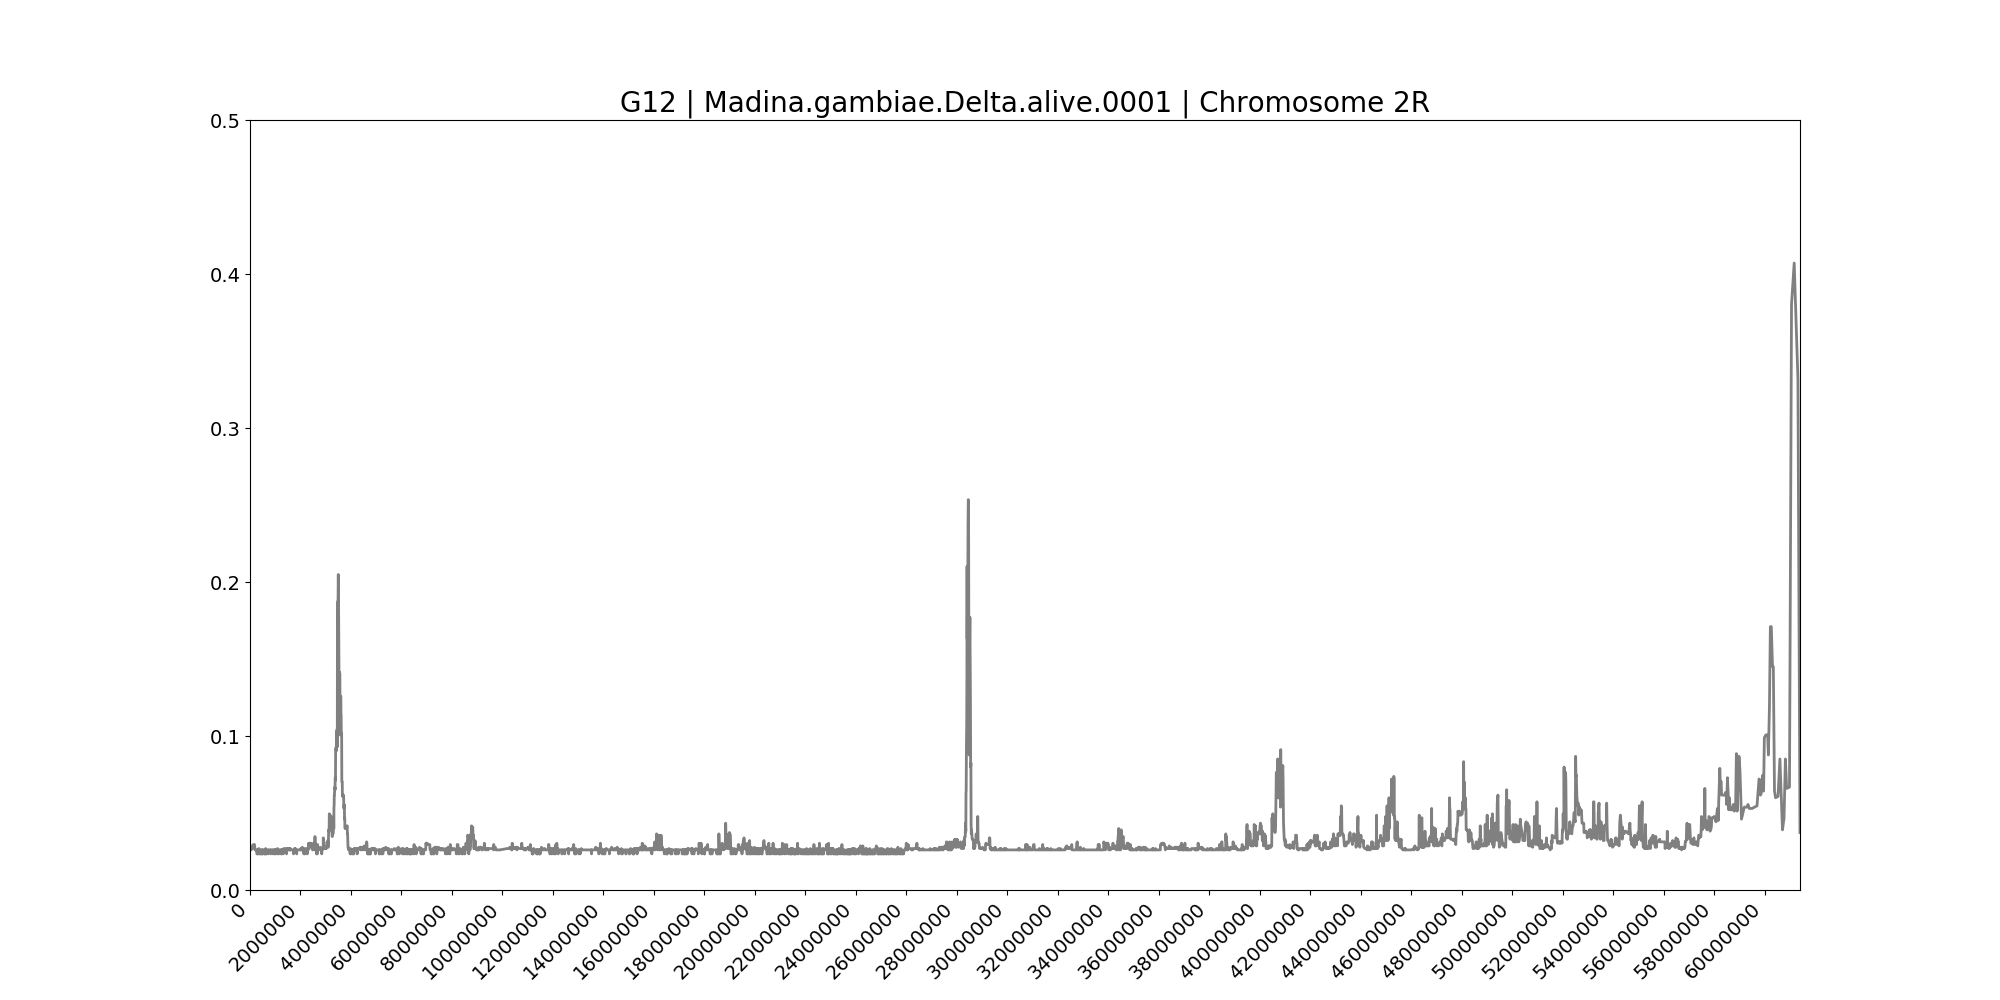

The table this chart was drawn from, first rows:
midpoint	G12
25992	0.02604
50528	0.02604
74081	0.02865
95552	0.02691
113012	0.02778
131612	0.02951
148067	0.02951
164498	0.02951
179658	0.02951
197552	0.02604
215034	0.02604
232080	0.02604
247206	0.02604
261188	0.02604
273036	0.02344
282558	0.02344
292872	0.02344
300071	0.02604
309370	0.02344
318254	0.02344
326468	0.02344
350614	0.02691
358644	0.02604
370445	0.02344
378614	0.02344
387860	0.02344
394452	0.02344
401975	0.02344
408368	0.02344
414640	0.02604
421944	0.02604
430915	0.02604
438619	0.02344
446855	0.02344
455650	0.02344
463323	0.02344
469236	0.02604
476372	0.02604
483445	0.02344
490148	0.02604
497154	0.02344
501874	0.02344
509086	0.02344
516466	0.02604
522709	0.02604
528831	0.02604
534883	0.02604
540285	0.02604
546497	0.02604
553432	0.02604
560726	0.02604
568070	0.02344
575086	0.02344
582170	0.02604
590750	0.02344
596096	0.02604
601930	0.02604
606924	0.02344
613078	0.02344
619996	0.02691
... 7,917 more rows
